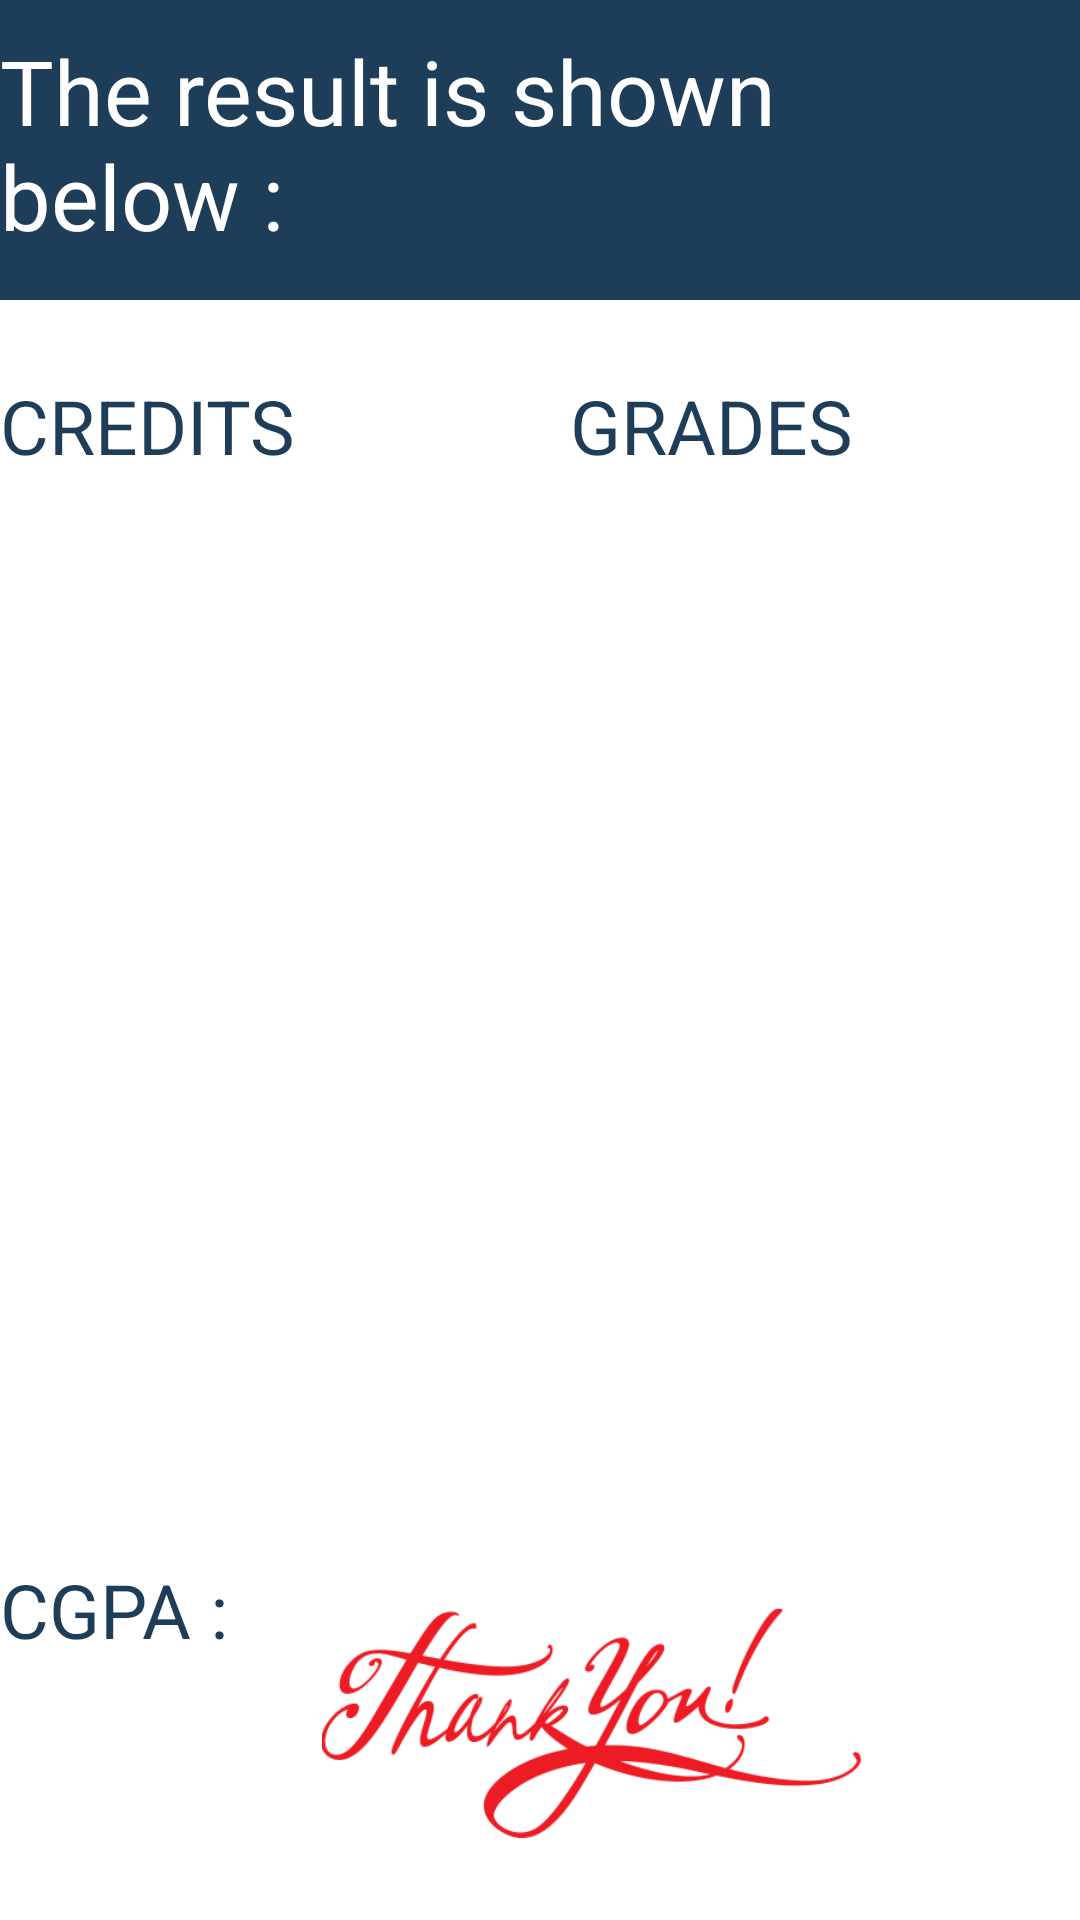

Reconstruct the res/layout file that produces this screen, plus the resources it refers to.
<!-- AndroidManifest.xml: application theme AppTheme -->
<!-- res/layout/activity_result.xml -->
<?xml version="1.0" encoding="utf-8"?>
<LinearLayout xmlns:android="http://schemas.android.com/apk/res/android"
    xmlns:app="http://schemas.android.com/apk/res-auto"
    xmlns:tools="http://schemas.android.com/tools"
    android:layout_width="match_parent"
    android:layout_height="match_parent"
    tools:context=".InsideGpa"
    android:background="@color/filldet"
    android:orientation="vertical">
    <LinearLayout
        android:layout_width="match_parent"
        android:layout_height="100dp"
        android:background="@color/GPABG"
        android:orientation="vertical"
        >
        <TextView
            android:layout_width="wrap_content"
            android:layout_height="wrap_content"
            android:text="The result is shown below :"
            android:textColor="#FFFFFF"
            android:textSize="30dp"
            android:layout_marginTop="10dp"
            android:layout_gravity="center_horizontal"
            />
    </LinearLayout>

    <ScrollView
        android:layout_width="match_parent"
        android:background="@color/filldet"
        android:layout_height="match_parent">

        <LinearLayout
            android:layout_width="match_parent"
            android:layout_height="match_parent"
            android:background="@color/filldet"
            android:orientation="vertical">

            <TableLayout
                android:layout_width="match_parent"
                android:layout_height="wrap_content"
                android:layout_marginTop="25dp" />

            <TableRow
                android:layout_width="wrap_content"
                android:layout_height="wrap_content">

                <TextView
                    android:layout_width="190dp"
                    android:layout_height="wrap_content"
                    android:text="CREDITS"
                    android:textColor="@color/textColor"
                    android:textSize="25dp" />

                <TextView
                    android:layout_width="190dp"
                    android:layout_height="wrap_content"
                    android:text="GRADES"
                    android:textColor="@color/textColor"
                    android:textSize="25dp" />
            </TableRow>

            <TableRow
                android:layout_width="wrap_content"
                android:layout_height="wrap_content"
                android:layout_marginTop="15dp">

                <TextView
                    android:id="@+id/cred1"
                    android:layout_width="190dp"
                    android:layout_height="wrap_content"
                    android:textColor="@color/textColor"
                    android:textSize="20dp" />

                <TextView
                    android:id="@+id/gra1"
                    android:layout_width="190dp"
                    android:layout_height="wrap_content"
                    android:textColor="@color/textColor"
                    android:textSize="20dp" />
            </TableRow>

            <TableRow
                android:layout_width="wrap_content"
                android:layout_height="wrap_content"
                android:layout_marginTop="15dp">

                <TextView
                    android:id="@+id/cred2"
                    android:layout_width="190dp"
                    android:layout_height="wrap_content"
                    android:textColor="@color/textColor"
                    android:textSize="20dp" />

                <TextView
                    android:id="@+id/gra2"
                    android:layout_width="190dp"
                    android:layout_height="wrap_content"
                    android:textColor="@color/textColor"
                    android:textSize="20dp" />
            </TableRow>

            <TableRow
                android:layout_width="wrap_content"
                android:layout_height="wrap_content"
                android:layout_marginTop="15dp">

                <TextView
                    android:id="@+id/cred3"
                    android:layout_width="190dp"
                    android:layout_height="wrap_content"
                    android:textColor="@color/textColor"
                    android:textSize="20dp" />

                <TextView
                    android:id="@+id/gra3"
                    android:layout_width="190dp"
                    android:layout_height="wrap_content"
                    android:textColor="@color/textColor"
                    android:textSize="20dp" />
            </TableRow>

            <TableRow
                android:layout_width="wrap_content"
                android:layout_height="wrap_content"
                android:layout_marginTop="15dp">

                <TextView
                    android:id="@+id/cred4"
                    android:layout_width="190dp"
                    android:layout_height="wrap_content"
                    android:textColor="@color/textColor"
                    android:textSize="20dp" />

                <TextView
                    android:id="@+id/gra4"
                    android:layout_width="190dp"
                    android:layout_height="wrap_content"
                    android:textColor="@color/textColor"
                    android:textSize="20dp" />
            </TableRow>

            <TableRow
                android:layout_width="wrap_content"
                android:layout_height="wrap_content"
                android:layout_marginTop="15dp">

                <TextView
                    android:id="@+id/cred5"
                    android:layout_width="190dp"
                    android:layout_height="wrap_content"
                    android:textColor="@color/textColor"
                    android:textSize="20dp" />

                <TextView
                    android:id="@+id/gra5"
                    android:layout_width="190dp"
                    android:layout_height="wrap_content"
                    android:textColor="@color/textColor"
                    android:textSize="20dp" />
            </TableRow>

            <TableRow
                android:layout_width="wrap_content"
                android:layout_height="wrap_content"
                android:layout_marginTop="15dp">

                <TextView
                    android:id="@+id/cred6"
                    android:layout_width="190dp"
                    android:layout_height="wrap_content"
                    android:textColor="@color/textColor"
                    android:textSize="20dp" />

                <TextView
                    android:id="@+id/gra6"
                    android:layout_width="190dp"
                    android:layout_height="wrap_content"
                    android:textColor="@color/textColor"
                    android:textSize="20dp" />
            </TableRow>

            <TableRow
                android:layout_width="wrap_content"
                android:layout_height="wrap_content"
                android:layout_marginTop="15dp">

                <TextView
                    android:id="@+id/cred7"
                    android:layout_width="190dp"
                    android:layout_height="wrap_content"
                    android:textColor="@color/textColor"
                    android:textSize="20dp" />

                <TextView
                    android:id="@+id/gra7"
                    android:layout_width="190dp"
                    android:layout_height="wrap_content"
                    android:textColor="@color/textColor"
                    android:textSize="20dp" />
            </TableRow>

            <TableRow
                android:layout_width="wrap_content"
                android:layout_height="wrap_content"
                android:layout_marginTop="15dp">

                <TextView
                    android:id="@+id/cred8"
                    android:layout_width="190dp"
                    android:layout_height="wrap_content"
                    android:textColor="@color/textColor"
                    android:textSize="20dp" />

                <TextView
                    android:id="@+id/gra8"
                    android:layout_width="190dp"
                    android:layout_height="wrap_content"
                    android:textColor="@color/textColor"
                    android:textSize="20dp" />
            </TableRow>

            <LinearLayout
                android:layout_width="wrap_content"
                android:layout_height="wrap_content"
                android:background="@color/filldet"
                android:orientation="horizontal">

                <TextView
                    android:layout_width="wrap_content"
                    android:layout_height="wrap_content"
                    android:layout_marginTop="25dp"
                    android:text="CGPA : "
                    android:textColor="@color/textColor"
                    android:textSize="25dp" />

                <TextView
                    android:id="@+id/cgpa"
                    android:layout_width="wrap_content"
                    android:layout_height="wrap_content"
                    android:layout_marginLeft="25dp"
                    android:layout_marginTop="25dp"
                    android:textColor="@color/textColor"
                    android:textSize="25dp" />
                <ImageView
                    android:layout_width="180dp"
                    android:layout_height="120dp"
                    android:layout_marginTop="20dp"
                    android:id="@+id/thank"
                    android:src="@drawable/thank" />

            </LinearLayout>
        </LinearLayout>
    </ScrollView>
</LinearLayout>
<!-- resources referenced by this layout -->
<resources>
  <color name="GPABG">#1e3d59</color>
  <color name="filldet">#FFFFFF</color>
  <color name="textColor">#1e3d59</color>
  <!-- drawable thank: png bitmap (drawable, 24791 bytes) -->
  <style name="AppTheme" parent="Theme.AppCompat.DayNight">
          
          <item name="colorPrimary">@color/colorPrimary</item>
          <item name="colorPrimaryDark">@color/colorPrimaryDark</item>
          <item name="colorAccent">#069DFA</item>
          <item name="android:statusBarColor">@color/st</item>
          <item name="android:windowLightStatusBar">false</item>
          <item name="android:windowActivityTransitions">true</item>
      </style>
  <color name="colorPrimary">#7E57C2</color>
  <color name="colorPrimaryDark">#7E57C2</color>
  <color name="st">#1e3d59</color>
</resources>
